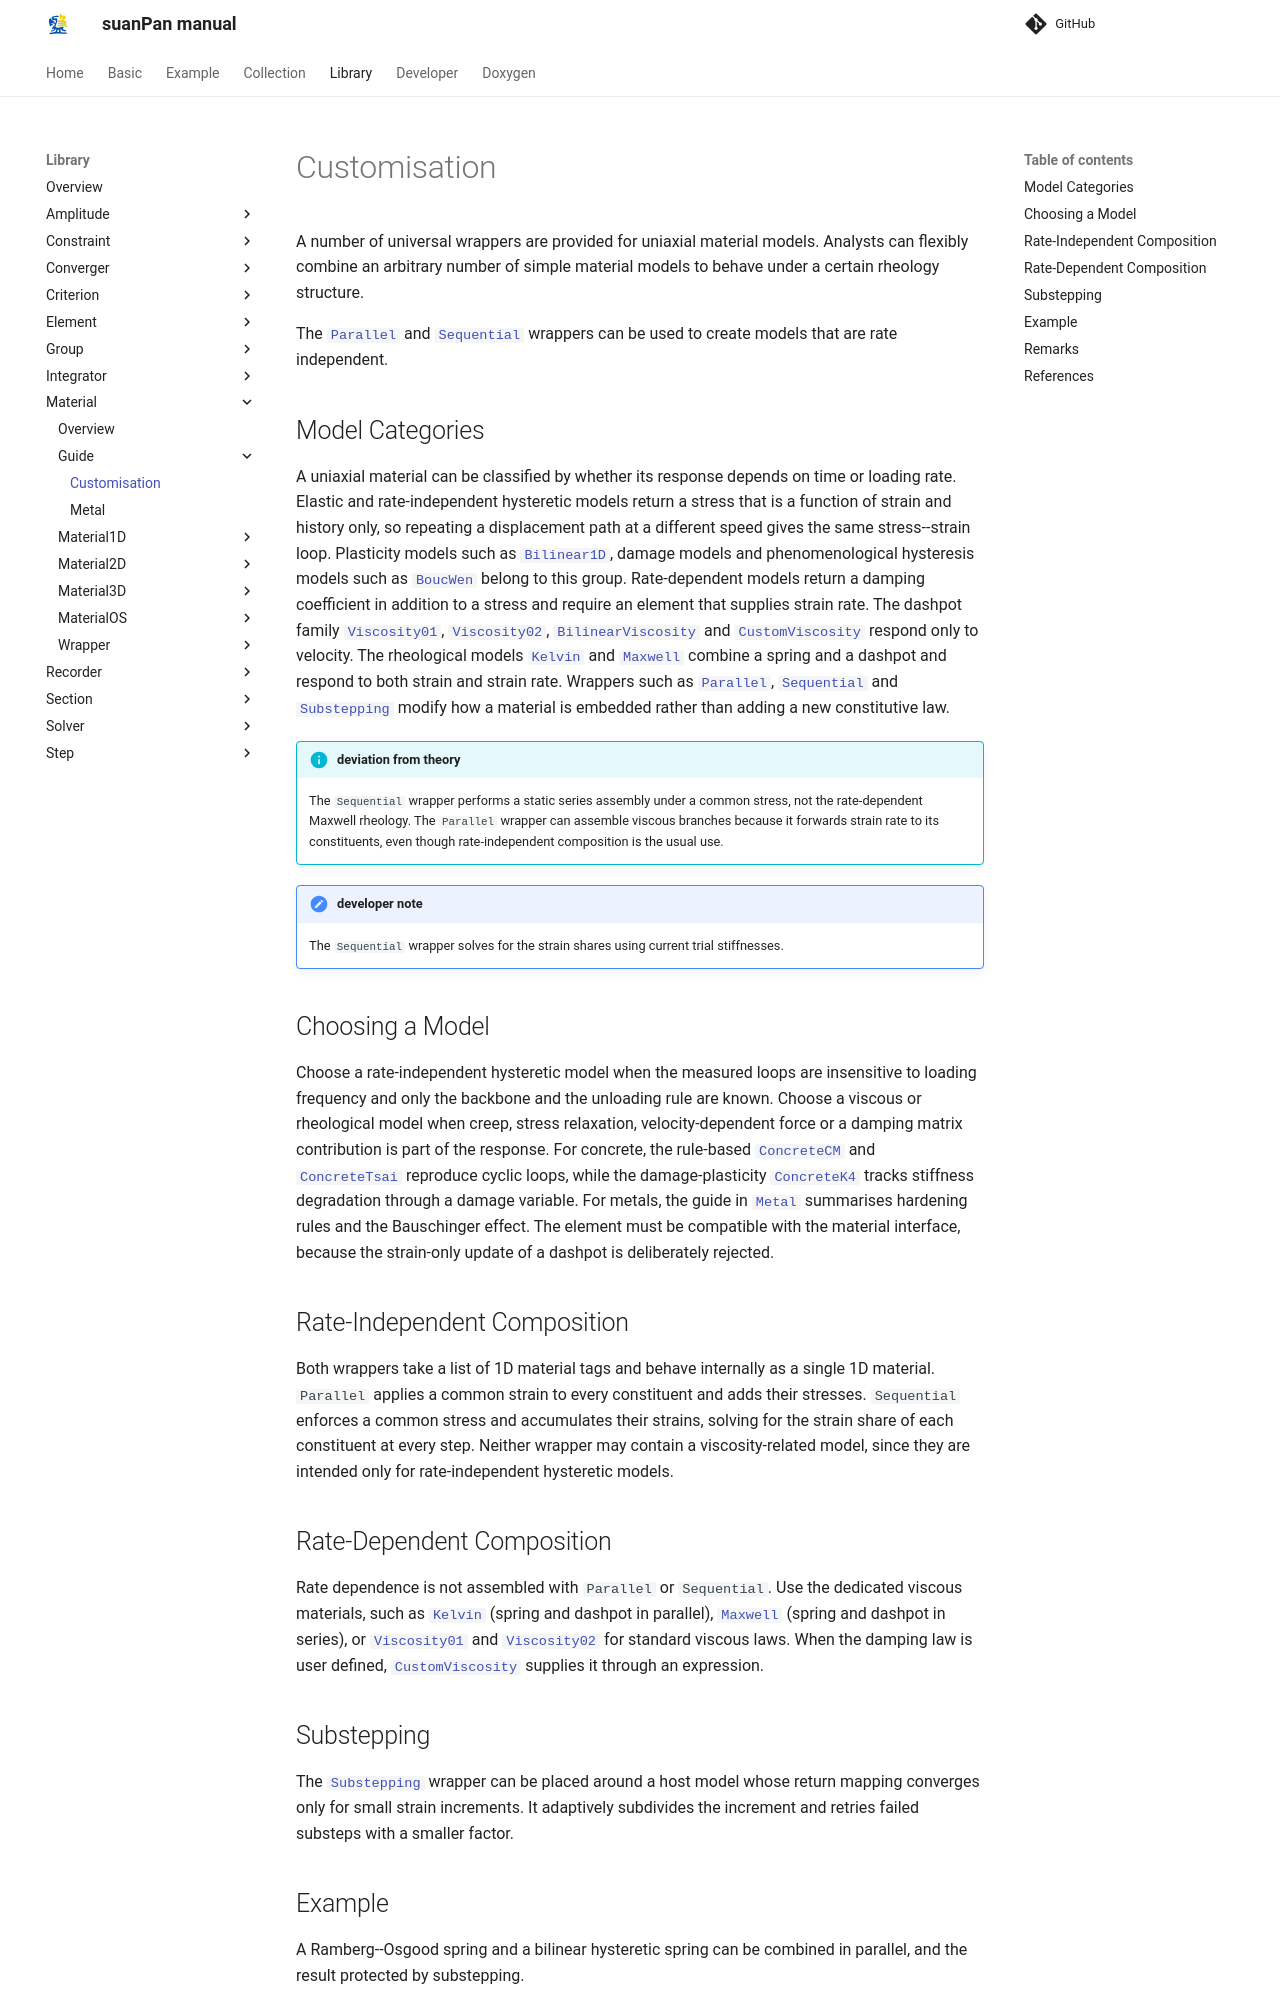

repository: TLCFEM/suanPan-manual · page: 4.4/Library/Material/Guide/Customisation/index.html · generator: mkdocs

# Customisation

A number of universal wrappers are provided for uniaxial material models.
Analysts can flexibly combine an arbitrary number of simple material models to behave under a certain rheology structure.

The [`Parallel`](../Wrapper/Parallel.md) and [`Sequential`](../Wrapper/Sequential.md) wrappers can be used to create models that are rate independent.

## Model Categories

A uniaxial material can be classified by whether its response depends on time or loading rate.
Elastic and rate-independent hysteretic models return a stress that is a function of strain and history only, so repeating a displacement path at a different speed gives the same stress--strain loop.
Plasticity models such as [`Bilinear1D`](../Material1D/vonMises/Bilinear1D.md), damage models and phenomenological hysteresis models such as [`BoucWen`](../Material1D/Hysteresis/BoucWen.md) belong to this group.
Rate-dependent models return a damping coefficient in addition to a stress and require an element that supplies strain rate.
The dashpot family [`Viscosity01`](../Material1D/Viscosity/Viscosity01.md), [`Viscosity02`](../Material1D/Viscosity/Viscosity02.md), [`BilinearViscosity`](../Material1D/Viscosity/BilinearViscosity.md) and [`CustomViscosity`](../Material1D/Viscosity/CustomViscosity.md) respond only to velocity.
The rheological models [`Kelvin`](../Material1D/Viscosity/Kelvin.md) and [`Maxwell`](../Material1D/Viscosity/Maxwell.md) combine a spring and a dashpot and respond to both strain and strain rate.
Wrappers such as [`Parallel`](../Wrapper/Parallel.md), [`Sequential`](../Wrapper/Sequential.md) and [`Substepping`](../Wrapper/Substepping.md) modify how a material is embedded rather than adding a new constitutive law.

!!! info "deviation from theory"
    The `Sequential` wrapper performs a static series assembly under a common stress, not the rate-dependent Maxwell rheology.
    The `Parallel` wrapper can assemble viscous branches because it forwards strain rate to its constituents, even though rate-independent composition is the usual use.

!!! note "developer note"
    The `Sequential` wrapper solves for the strain shares using current trial stiffnesses.

## Choosing a Model

Choose a rate-independent hysteretic model when the measured loops are insensitive to loading frequency and only the backbone and the unloading rule are known.
Choose a viscous or rheological model when creep, stress relaxation, velocity-dependent force or a damping matrix contribution is part of the response.
For concrete, the rule-based [`ConcreteCM`](../Material1D/Concrete/ConcreteCM.md) and [`ConcreteTsai`](../Material1D/Concrete/ConcreteTsai.md) reproduce cyclic loops, while the damage-plasticity [`ConcreteK4`](../Material1D/Concrete/ConcreteK4.md) tracks stiffness degradation through a damage variable.
For metals, the guide in [`Metal`](Metal.md) summarises hardening rules and the Bauschinger effect.
The element must be compatible with the material interface, because the strain-only update of a dashpot is deliberately rejected.

## Rate-Independent Composition

Both wrappers take a list of 1D material tags and behave internally as a single 1D material.
`Parallel` applies a common strain to every constituent and adds their stresses.
`Sequential` enforces a common stress and accumulates their strains, solving for the strain share of each constituent at every step.
Neither wrapper may contain a viscosity-related model, since they are intended only for rate-independent hysteretic models.
